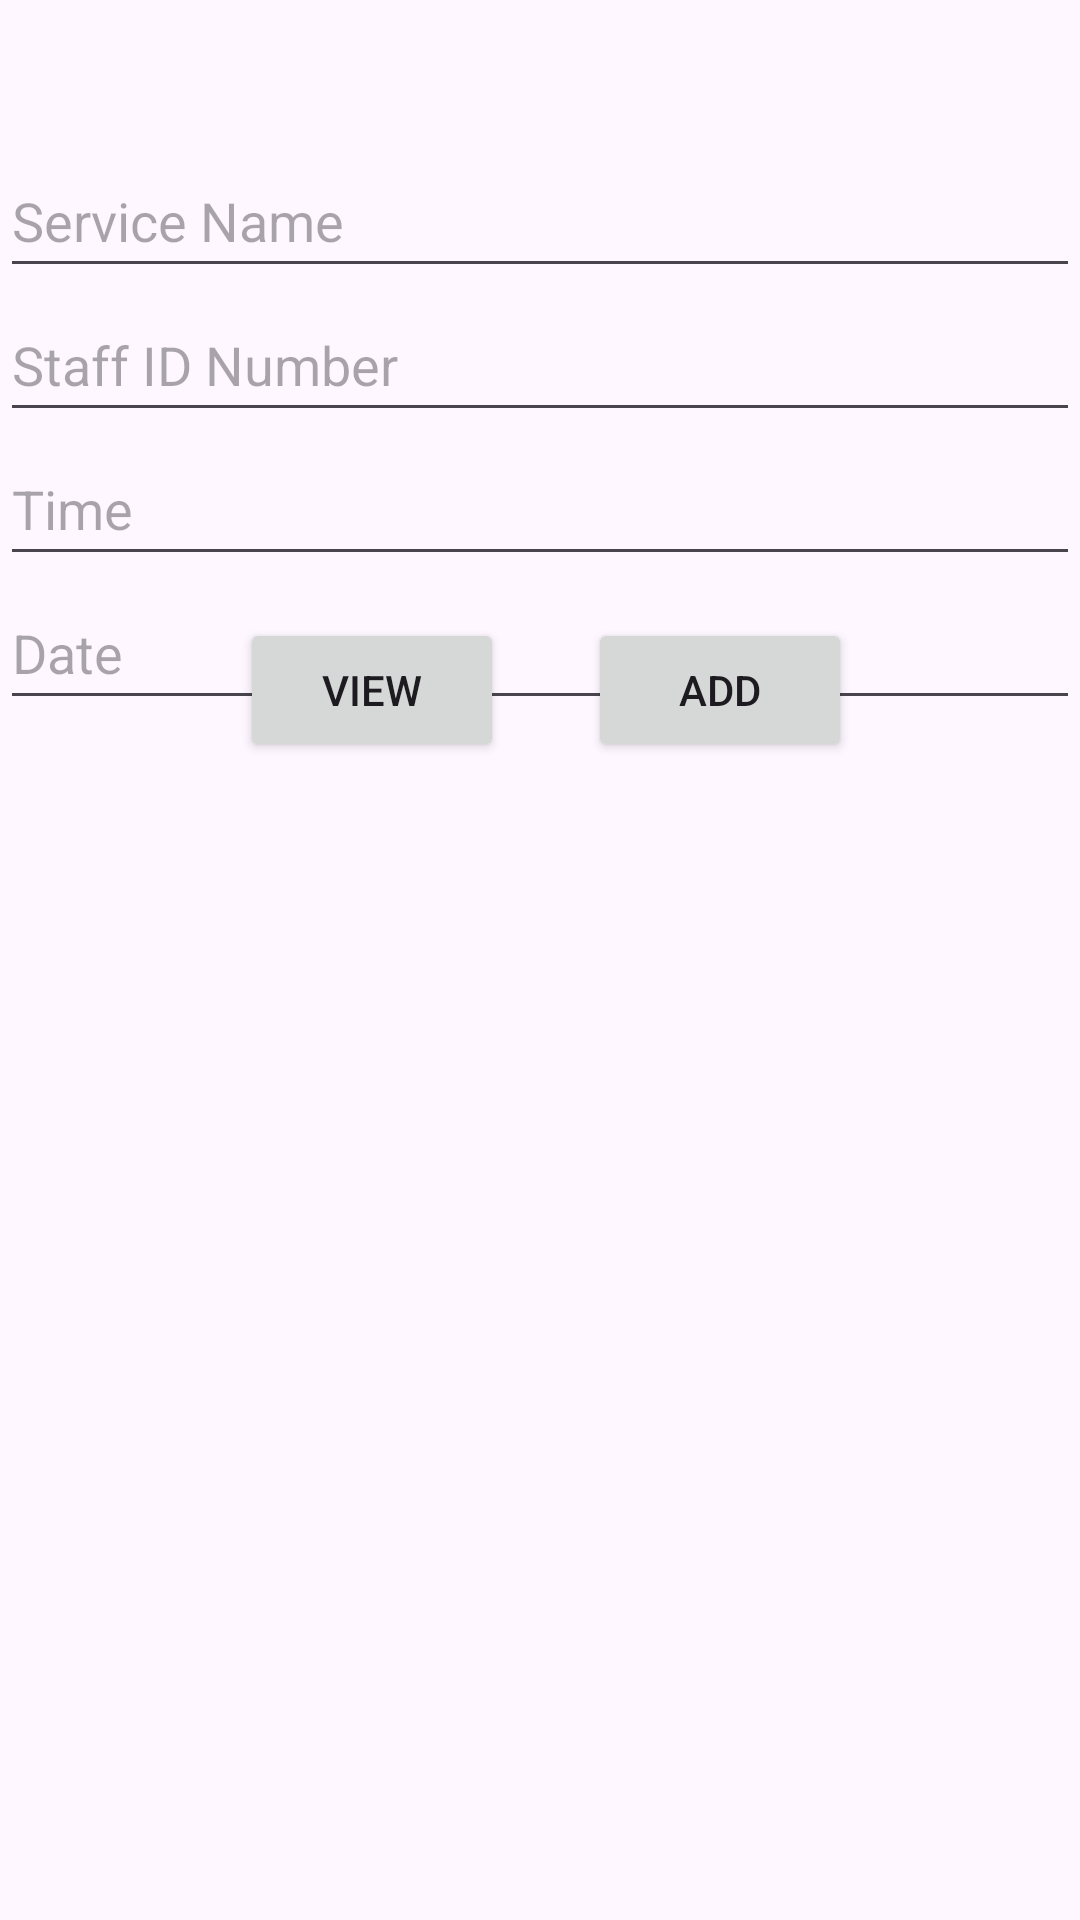

The Android layout XML behind this screen, and the referenced resources:
<!-- AndroidManifest.xml: application theme Theme.SweProjectS2 -->
<!-- res/layout/activity_book.xml -->
<?xml version="1.0" encoding="utf-8"?>
<androidx.constraintlayout.widget.ConstraintLayout xmlns:android="http://schemas.android.com/apk/res/android"
    xmlns:app="http://schemas.android.com/apk/res-auto"
    xmlns:tools="http://schemas.android.com/tools"
    android:layout_width="match_parent"
    android:layout_height="match_parent"
    tools:context=".book">

    <EditText
        android:id="@+id/service_id"
        android:layout_width="0dp"
        android:layout_height="48dp"
        android:layout_marginTop="48dp"
        android:ems="10"
        android:hint="Service Name"
        android:inputType="text"
        app:layout_constraintEnd_toEndOf="parent"
        app:layout_constraintHorizontal_bias="0.0"
        app:layout_constraintStart_toStartOf="parent"
        app:layout_constraintTop_toTopOf="parent" />

    <EditText
        android:id="@+id/staff_id"
        android:layout_width="0dp"
        android:layout_height="48dp"
        android:ems="10"
        android:hint="Staff ID Number"
        android:inputType="text"
        app:layout_constraintStart_toStartOf="parent"
        app:layout_constraintEnd_toEndOf="parent"
        app:layout_constraintTop_toBottomOf="@+id/service_id"
        app:layout_constraintVertical_bias="0.05" />

    <EditText
        android:id="@+id/time_id"
        android:layout_width="0dp"
        android:layout_height="48dp"
        android:ems="10"
        android:hint="Time"
        android:inputType="text"
        app:layout_constraintStart_toStartOf="parent"
        app:layout_constraintEnd_toEndOf="parent"
        app:layout_constraintTop_toBottomOf="@+id/staff_id"
        app:layout_constraintVertical_bias="0.05" />

    <EditText
        android:id="@+id/date_id"
        android:layout_width="0dp"
        android:layout_height="48dp"
        android:ems="10"
        android:hint="Date"
        android:inputType="text"
        app:layout_constraintStart_toStartOf="parent"
        app:layout_constraintEnd_toEndOf="parent"
        app:layout_constraintTop_toBottomOf="@+id/time_id"
        app:layout_constraintVertical_bias="0.2" /> 

    <Button
        android:id="@+id/btn_view"
        android:layout_width="wrap_content"
        android:layout_height="wrap_content"
        android:layout_marginEnd="12dp"
        android:text="view"
        app:layout_constraintBottom_toBottomOf="parent"
        app:layout_constraintEnd_toStartOf="@id/guideline"
        app:layout_constraintTop_toTopOf="parent"
        app:layout_constraintVertical_bias="0.348" />

    <Button
        android:id="@+id/btn_add"
        android:layout_width="wrap_content"
        android:layout_height="wrap_content"
        android:layout_marginStart="16dp"
        android:text="Add"
        app:layout_constraintBottom_toBottomOf="parent"
        app:layout_constraintStart_toEndOf="@id/guideline"
        app:layout_constraintTop_toTopOf="parent"
        app:layout_constraintVertical_bias="0.348" />

    <androidx.constraintlayout.widget.Guideline
        android:id="@+id/guideline"
        android:layout_width="wrap_content"
        android:layout_height="wrap_content"
        android:orientation="vertical"
        app:layout_constraintGuide_percent="0.5"
        app:layout_constraintStart_toStartOf="parent" /> 

    <ListView
        android:id="@+id/lv_AppointmentList"
        android:layout_width="357dp"
        android:layout_height="334dp"
        android:layout_marginStart="16dp"
        android:focusableInTouchMode="false"
        android:isScrollContainer="false"
        app:layout_constraintBottom_toTopOf="@+id/guideline_bottom"
        app:layout_constraintEnd_toEndOf="parent"
        app:layout_constraintStart_toStartOf="parent" />

    <androidx.constraintlayout.widget.Guideline
        android:id="@+id/guideline_bottom"
        android:layout_width="wrap_content"
        android:layout_height="wrap_content"
        android:orientation="horizontal"
        app:layout_constraintGuide_percent="0.9" />


</androidx.constraintlayout.widget.ConstraintLayout>
<!-- resources referenced by this layout -->
<resources>
  <style name="Theme.SweProjectS2" parent="Base.Theme.SweProjectS2" />
  <style name="Base.Theme.SweProjectS2" parent="Theme.Material3.DayNight">
          
          
      </style>
</resources>
